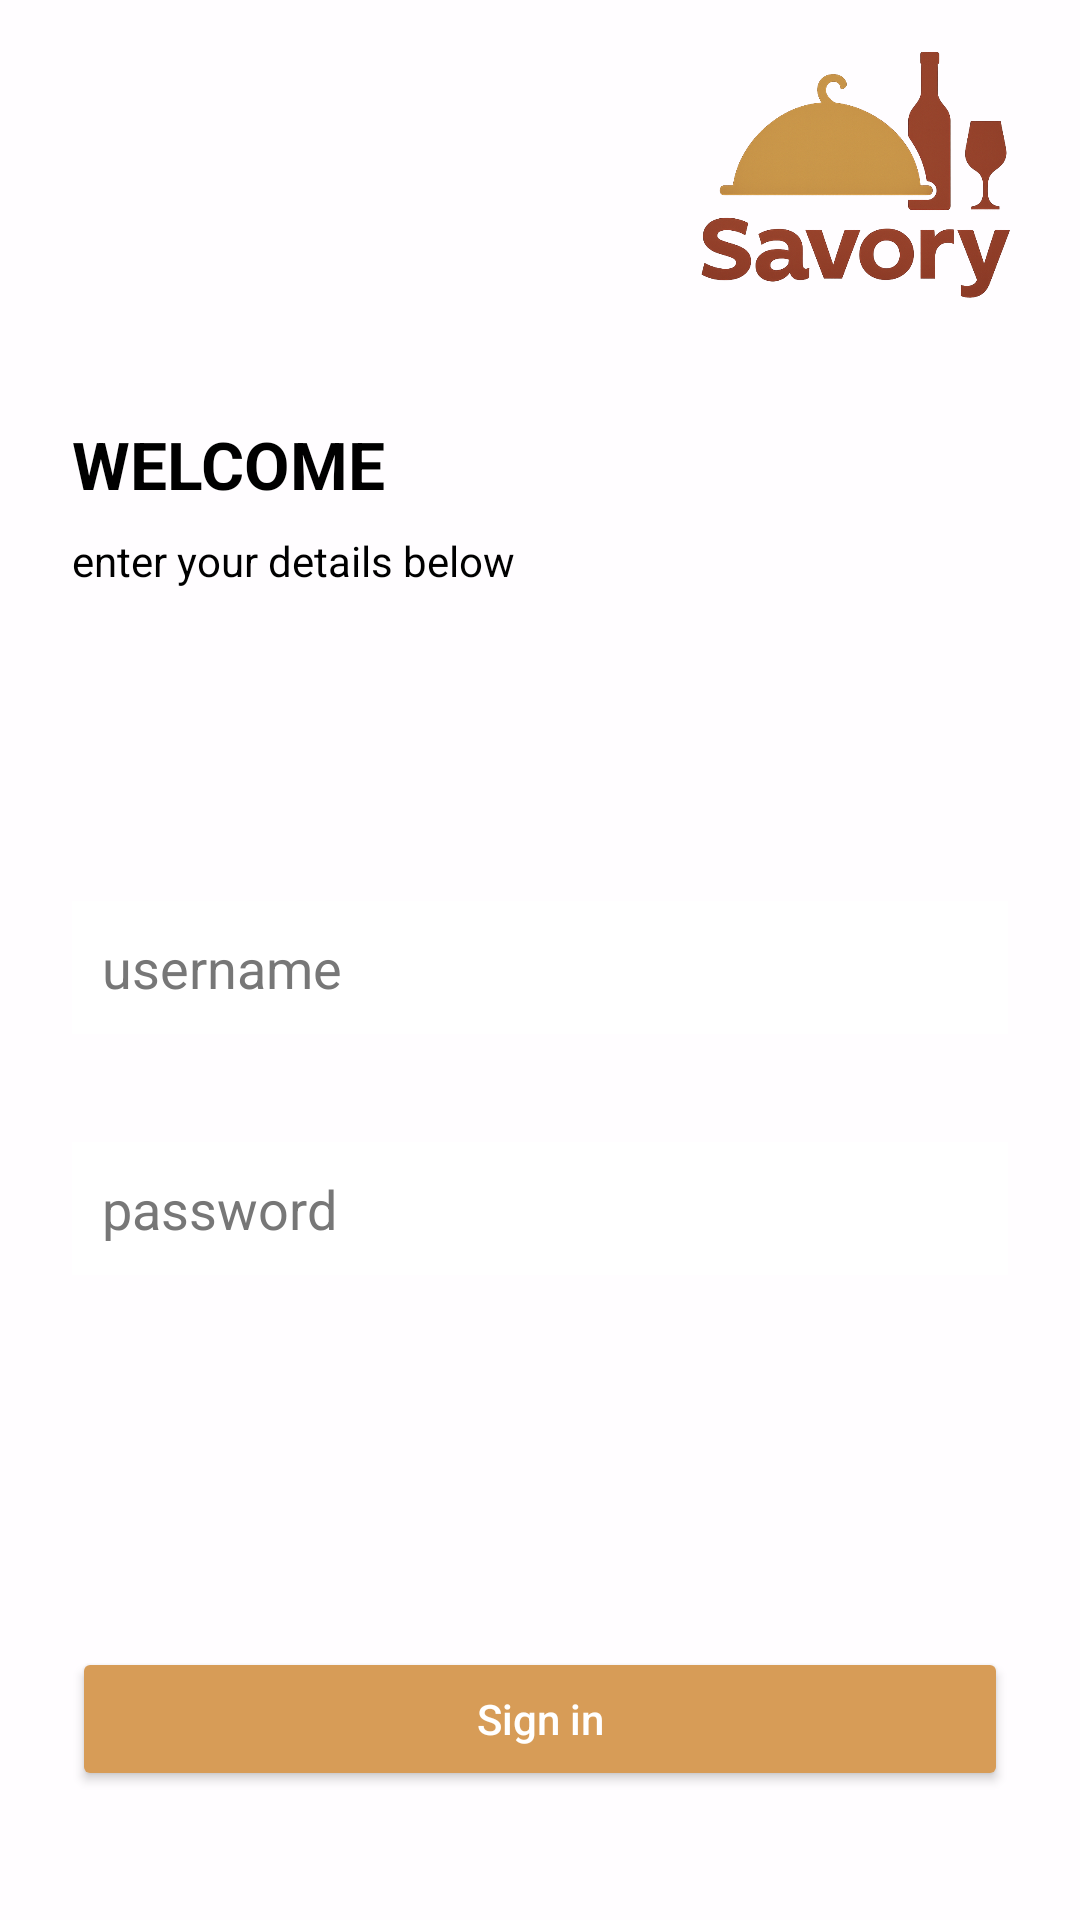

Android layout source for this screen:
<!-- AndroidManifest.xml: application theme Theme.SavoryRestaurant -->
<!-- res/layout/signin.xml -->
<?xml version="1.0" encoding="utf-8"?>
<androidx.constraintlayout.widget.ConstraintLayout
    xmlns:android="http://schemas.android.com/apk/res/android"
    xmlns:app="http://schemas.android.com/apk/res-auto"
    xmlns:tools="http://schemas.android.com/tools"
    android:layout_width="match_parent"
    android:layout_height="match_parent"
    android:background="@drawable/background">

    

    

    

    <View
        android:id="@+id/whiteOverlay"
        android:layout_width="match_parent"
        android:layout_height="match_parent"
        android:background="#CCFFFFFF"
        app:layout_constraintBottom_toBottomOf="parent"
        app:layout_constraintTop_toTopOf="parent"
        app:layout_constraintVertical_bias="1.0"
        tools:layout_editor_absoluteX="37dp" />

    <ImageView
        android:id="@+id/logoImage"
        android:layout_width="118dp"
        android:layout_height="84dp"
        android:layout_marginTop="16dp"
        android:layout_marginEnd="16dp"
        android:contentDescription="Savory Logo"
        android:scaleType="fitCenter"
        android:src="@drawable/savory_logo"
        app:layout_constraintEnd_toEndOf="parent"
        app:layout_constraintTop_toTopOf="parent" />

    <TextView
        android:id="@+id/welcomeText"
        android:layout_width="wrap_content"
        android:layout_height="wrap_content"
        android:text="WELCOME"
        android:textStyle="bold"
        android:textColor="#000000"
        android:textSize="22sp"
        android:layout_marginStart="24dp"
        android:layout_marginTop="140dp"
        app:layout_constraintStart_toStartOf="parent"
        app:layout_constraintTop_toTopOf="parent" />

    
    <TextView
        android:id="@+id/subText"
        android:layout_width="wrap_content"
        android:layout_height="wrap_content"
        android:text="enter your details below"
        android:textColor="#000000"
        android:textSize="14sp"
        android:layout_marginStart="24dp"
        android:layout_marginTop="8dp"
        app:layout_constraintStart_toStartOf="parent"
        app:layout_constraintTop_toBottomOf="@id/welcomeText" />

    

    

    
    <EditText
        android:id="@+id/emailInput"
        android:layout_width="0dp"
        android:layout_height="wrap_content"
        android:layout_marginStart="24dp"
        android:layout_marginTop="104dp"
        android:layout_marginEnd="24dp"
        android:textColor="#000000"
        android:background="@android:color/white"
        android:hint="username"
        android:textColorHint="#777777"
        android:inputType="textEmailAddress"
        android:padding="10dp"
        app:layout_constraintEnd_toEndOf="parent"
        app:layout_constraintHorizontal_bias="0.0"
        app:layout_constraintStart_toStartOf="parent"
        app:layout_constraintTop_toBottomOf="@id/subText" />

    <EditText
        android:id="@+id/passwordInput"
        android:layout_width="0dp"
        android:layout_height="wrap_content"
        android:layout_marginStart="24dp"
        android:layout_marginTop="36dp"
        android:layout_marginEnd="24dp"
        android:textColor="#000000"
        android:background="@android:color/white"
        android:hint="password"
        android:textColorHint="#777777"
        android:inputType="textPassword"
        android:padding="10dp"
        app:layout_constraintEnd_toEndOf="parent"
        app:layout_constraintHorizontal_bias="1.0"
        app:layout_constraintStart_toStartOf="parent"
        app:layout_constraintTop_toBottomOf="@id/emailInput" />

    <Button
        android:id="@+id/signupButton"
        android:layout_width="0dp"
        android:layout_height="wrap_content"
        android:layout_marginStart="24dp"
        android:layout_marginTop="124dp"
        android:layout_marginEnd="24dp"
        android:backgroundTint="#D79C57"
        android:padding="10dp"
        android:text="Sign in"
        android:textAllCaps="false"
        android:textColor="@android:color/white"
        app:layout_constraintEnd_toEndOf="parent"
        app:layout_constraintHorizontal_bias="1.0"
        app:layout_constraintStart_toStartOf="parent"
        app:layout_constraintTop_toBottomOf="@id/passwordInput" />

</androidx.constraintlayout.widget.ConstraintLayout>
<!-- resources referenced by this layout -->
<resources>
  <!-- drawable savory_logo: png bitmap (drawable, 348538 bytes) -->
  <style name="Theme.SavoryRestaurant" parent="Base.Theme.SavoryRestaurant" />
  <style name="Base.Theme.SavoryRestaurant" parent="Theme.Material3.DayNight.NoActionBar">
          
          <item name="materialButtonStyle">@style/NoTintM3Button</item>
      </style>
  <style name="NoTintM3Button" parent="Widget.Material3.Button">
          <item name="backgroundTint">@null</item>
      </style>
</resources>
